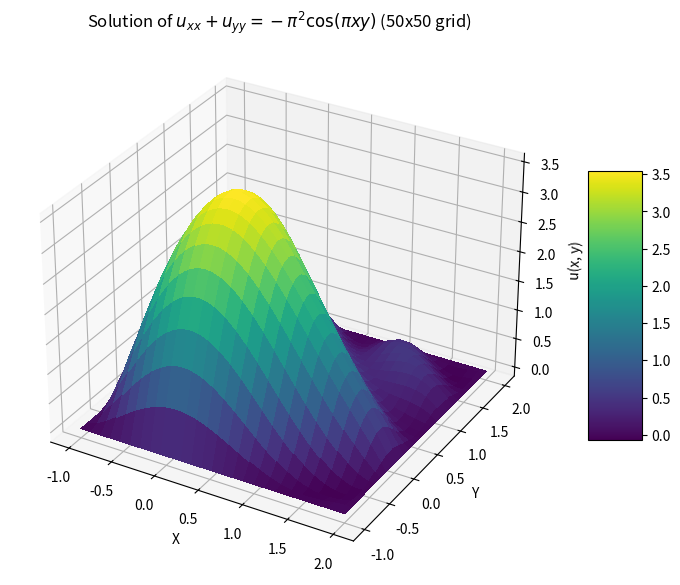
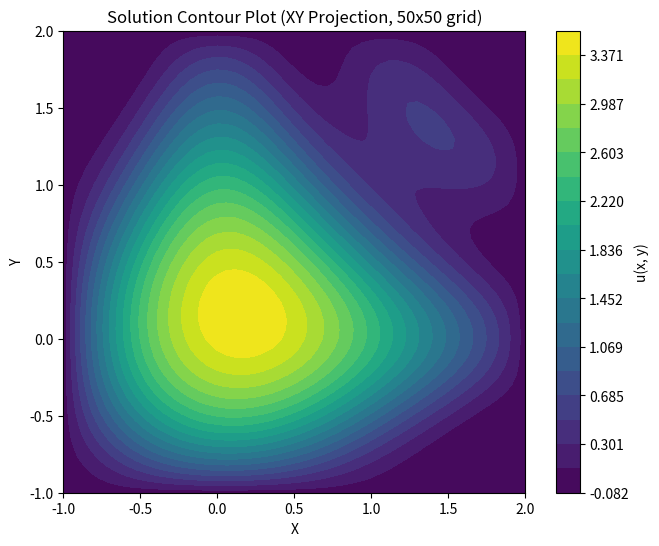
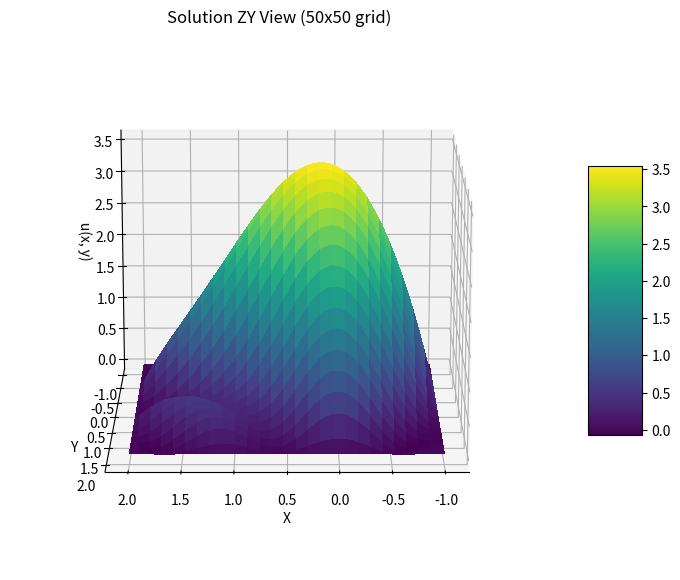

Source code (Python) for these figures, in order:
import numpy as np
import matplotlib.pyplot as plt
from mpl_toolkits.mplot3d import Axes3D

def right_hand_side_2d(x, y):
    """
    Calculates the right-hand side of the 2D differential equation.

    Args:
        x (float): The x-coordinate.
        y (float): The y-coordinate.

    Returns:
        float: The value of the function f(x, y).
    """
    pi = np.pi
    return -pi**2 * np.cos(pi * x * y)

def gauss_seidel_2d(u, f, hx, hy, nx, ny, iter_max=10000, tolerance=1e-6):
    """
    Solves a 2D system using the Gauss-Seidel method on a grid.

    Args:
        u (numpy.ndarray): The initial guess for the solution grid (modified in place).
                         Includes boundary points.
        f (numpy.ndarray): The right-hand side grid values.
        hx (float): The grid spacing in the x-direction.
        hy (float): The grid spacing in the y-direction.
        nx (int): The number of interior points in the x-direction.
        ny (int): The number of interior points in the y-direction.
        iter_max (int, optional): The maximum number of iterations. Defaults to 10000.
        tolerance (float, optional): The convergence tolerance. Defaults to 1e-6.
    """
    # Check if grid spacing is the same (for simplified update formula)
    if abs(hx - hy) > 1e-9:
         print("Warning: hx and hy are not equal. Using a simplified update assuming hx=hy.")

    h_sq = hx * hy # Using h*h from the simplified formula if hx=hy

    print("Starting Gauss-Seidel iterations...")
    for iteration in range(iter_max):
        max_diff = 0.0
        # Iterate over interior points (1 to nx, 1 to ny)
        # Note: In numpy arrays, indices are 0-based.
        # The boundary points are at indices 0 and nx+1 (x-dir), 0 and ny+1 (y-dir).
        # Interior points are from 1 to nx (inclusive) and 1 to ny (inclusive).
        for i in range(1, nx + 1):
            for j in range(1, ny + 1):
                old_u_ij = u[i, j]

                # Gauss-Seidel update using the discretized equation
                # u_ij = 1/4 * (u_{i-1,j} + u_{i+1,j} + u_{i,j-1} + u_{i,j+1} - h^2 * f_{i,j})
                u[i, j] = 0.25 * (u[i-1, j] + u[i+1, j] + u[i, j-1] + u[i, j+1] - h_sq * f[i, j])

                diff = abs(u[i, j] - old_u_ij)
                if diff > max_diff:
                    max_diff = diff

        # Optional: Print progress
        if (iteration + 1) % 100 == 0 or iteration == 0:
             print(f"Iteration {iteration + 1}/{iter_max}, Max change: {max_diff:.2e}")

        # Check for convergence
        if max_diff < tolerance:
            print(f"Converged after {iteration + 1} iterations. Max change: {max_diff:.2e}")
            break

    if iteration == iter_max - 1 and max_diff >= tolerance:
        print(f"Gauss-Seidel reached maximum iterations ({iter_max}) without converging to tolerance {tolerance}. Final max change: {max_diff:.2e}")


def fdm2d_solve_and_plot():
    """
    Solves a 2D finite difference problem and saves plots of the solution.
    """
    # Domain and grid parameters
    xmin, xmax = -1.0, 2.0
    ymin, ymax = -1.0, 2.0
    nx = 50 # Number of interior points in x-direction
    ny = 50 # Number of interior points in y-direction

    # Total number of points including boundaries
    total_nx = nx + 2
    total_ny = ny + 2

    # Grid spacing
    hx = (xmax - xmin) / (total_nx - 1)
    hy = (ymax - ymin) / (total_ny - 1)

    # Create grid points
    x_points = np.linspace(xmin, xmax, total_nx)
    y_points = np.linspace(ymin, ymax, total_ny)
    X, Y = np.meshgrid(x_points, y_points) # For plotting later

    # Initialize the solution grid u (including boundary points)
    # Set initial guess (e.g., zeros) and apply boundary conditions
    u = np.zeros((total_nx, total_ny))

    # Apply Dirichlet Boundary Conditions (u = 0 on all boundaries)
    # The grid is already initialized with zeros, so this is implicitly done.
    # If boundary conditions were non-zero, we would set the edges here:
    # u[0, :] = ...
    # u[total_nx-1, :] = ...
    # u[:, 0] = ...
    # u[:, total_ny-1] = ...

    # Create the right-hand side grid f
    # Note: f needs to be evaluated at the *interior* grid points (x_i, y_j)
    # We store f on a grid of the same size as u for convenience, but only use
    # the values corresponding to interior points during the solve.
    f_grid = np.zeros((total_nx, total_ny))
    for i in range(1, nx + 1):
        for j in range(1, ny + 1):
            f_grid[i, j] = right_hand_side_2d(x_points[i], y_points[j])


    # Solve the system using Gauss-Seidel
    print(f"Solving 2D PDE on a {nx}x{ny} interior grid (total {total_nx}x{total_ny})...")
    gauss_seidel_2d(u, f_grid, hx, hy, nx, ny, iter_max=20000, tolerance=1e-7) # Increased iter_max and tolerance slightly
    print("Solver finished.")

    # --- Plotting and Saving ---

    # 1. General 3D View
    print("Saving general 3D view...")
    fig1 = plt.figure(figsize=(10, 7))
    ax1 = fig1.add_subplot(111, projection='3d')
    surf1 = ax1.plot_surface(X, Y, u, cmap='viridis', linewidth=0, antialiased=False)
    ax1.set_xlabel('X')
    ax1.set_ylabel('Y')
    ax1.set_zlabel('u(x, y)')
    ax1.set_title(f'Solution of $u_{{xx}} + u_{{yy}} = -\\pi^2 \cos(\\pi xy)$ ({nx}x{ny} grid)')
    fig1.colorbar(surf1, shrink=0.5, aspect=5)
    plt.savefig('solution_3d_general.jpeg', dpi=300)
    plt.close(fig1) # Close figure to free memory
    print("Saved: solution_3d_general.jpeg")

    # 2. XY Projection (Contour Plot)
    print("Saving XY projection (contour plot)...")
    fig2 = plt.figure(figsize=(8, 6))
    ax2 = fig2.add_subplot(111)
    contour_levels = np.linspace(u.min(), u.max(), 20) # Or choose specific levels
    cp = ax2.contourf(X, Y, u, levels=contour_levels, cmap='viridis')
    ax2.set_xlabel('X')
    ax2.set_ylabel('Y')
    ax2.set_title(f'Solution Contour Plot (XY Projection, {nx}x{ny} grid)')
    fig2.colorbar(cp, label='u(x, y)')
    ax2.set_aspect('equal', adjustable='box') # Make sure aspect ratio is equal
    plt.savefig('solution_xy_projection.jpeg', dpi=300)
    plt.close(fig2)
    print("Saved: solution_xy_projection.jpeg")


    # 3. ZY Projection (Rotated 3D View)
    print("Saving ZY projection (rotated 3D view)...")
    fig3 = plt.figure(figsize=(10, 7))
    ax3 = fig3.add_subplot(111, projection='3d')
    surf3 = ax3.plot_surface(X, Y, u, cmap='viridis', linewidth=0, antialiased=False)
    ax3.set_xlabel('X')
    ax3.set_ylabel('Y')
    ax3.set_zlabel('u(x, y)')
    ax3.set_title(f'Solution ZY View ({nx}x{ny} grid)')
    fig3.colorbar(surf3, shrink=0.5, aspect=5)
    # Rotate view to look approximately along the positive X axis
    ax3.view_init(elev=15, azim=90) # elev controls vertical angle, azim horizontal
    plt.savefig('solution_zy_projection.jpeg', dpi=300)
    plt.close(fig3)
    print("Saved: solution_zy_projection.jpeg")

    print("All plots saved.")


if __name__ == "__main__":
    fdm2d_solve_and_plot()
